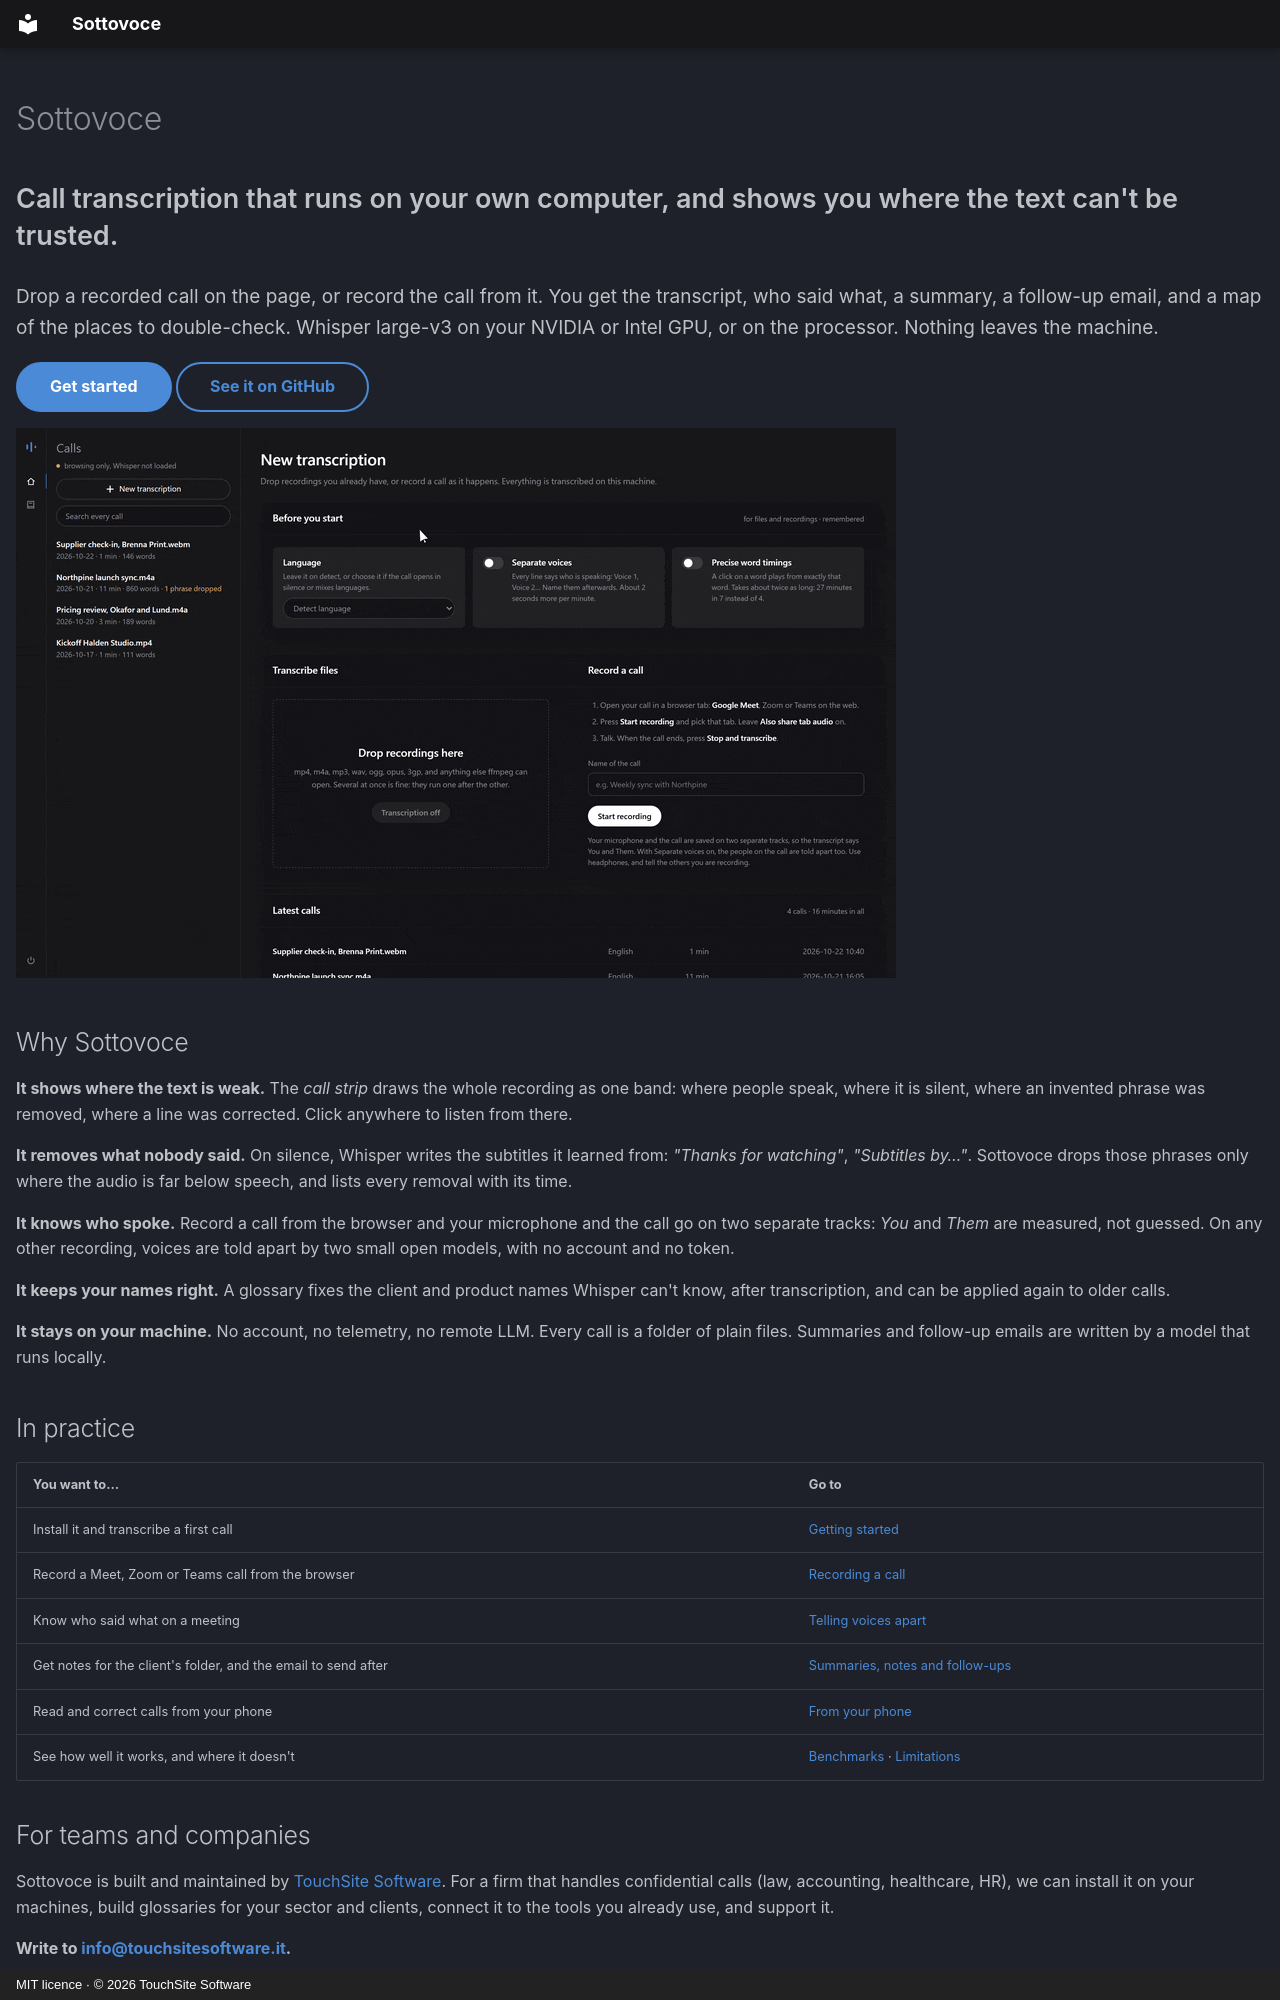

repository: thetouchsite/sottovoce · page: index.html · generator: mkdocs · copyright: MIT licence · © 2026 TouchSite Software

---
hide:
  - navigation
  - toc
---

# Sottovoce

Call transcription that runs on your own computer, and shows you where the text can't be trusted.
{ .lead }

Drop a recorded call on the page, or record the call from it. You get the transcript, who said what, a summary, a follow-up email, and a map of the places to double-check. Whisper large-v3 on your NVIDIA or Intel GPU, or on the processor. Nothing leaves the machine.

[Get started](getting-started.md){ .md-button .md-button--primary } [See it on GitHub](https://github.com/thetouchsite/sottovoce){ .md-button }

![A tour of Sottovoce on fictional calls: the home screen, a call's summary, the call strip, three voices named in the Voices panel, a call recorded on two tracks](images/demo.gif)

## Why Sottovoce

**It shows where the text is weak.**
The *call strip* draws the whole recording as one band: where people speak, where it is silent, where an invented phrase was removed, where a line was corrected. Click anywhere to listen from there.

**It removes what nobody said.**
On silence, Whisper writes the subtitles it learned from: *"Thanks for watching"*, *"Subtitles by…"*. Sottovoce drops those phrases only where the audio is far below speech, and lists every removal with its time.

**It knows who spoke.**
Record a call from the browser and your microphone and the call go on two separate tracks: *You* and *Them* are measured, not guessed. On any other recording, voices are told apart by two small open models, with no account and no token.

**It keeps your names right.**
A glossary fixes the client and product names Whisper can't know, after transcription, and can be applied again to older calls.

**It stays on your machine.**
No account, no telemetry, no remote LLM. Every call is a folder of plain files. Summaries and follow-up emails are written by a model that runs locally.

## In practice

| You want to… | Go to |
| --- | --- |
| Install it and transcribe a first call | [Getting started](getting-started.md) |
| Record a Meet, Zoom or Teams call from the browser | [Recording a call](recording.md) |
| Know who said what on a meeting | [Telling voices apart](voices.md) |
| Get notes for the client's folder, and the email to send after | [Summaries, notes and follow-ups](summaries.md) |
| Read and correct calls from your phone | [From your phone](lan.md) |
| See how well it works, and where it doesn't | [Benchmarks](benchmarks.md) · [Limitations](limitations.md) |
